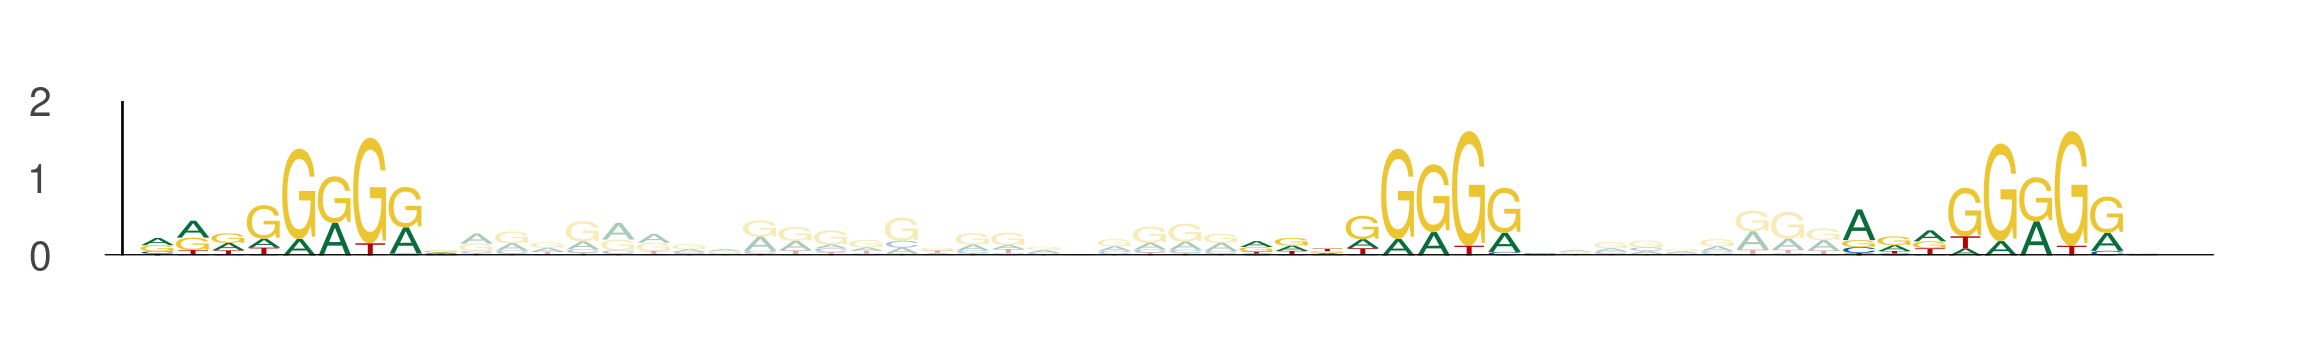

Source data for this figure (header and first rows):
seq_index, start_position, end_position, is_reversed_complement
550, 90, 99, 0
550, 121, 130, 0
550, 138, 147, 0
5570, 55, 64, 0
5570, 86, 95, 0
5570, 103, 112, 0
4841, 72, 81, 0
4841, 103, 112, 0
4841, 120, 129, 0
5906, 37, 46, 0
5906, 68, 77, 0
5906, 85, 94, 0
3308, 23, 32, 0
3308, 54, 63, 0
3308, 71, 80, 0
2870, 6, 15, 0
2870, 37, 46, 0
2870, 54, 63, 0
3119, 54, 63, 0
3119, 85, 94, 0
3119, 102, 111, 0
5376, 6, 15, 0
5376, 37, 46, 0
5376, 54, 63, 0
3190, 36, 45, 0
3190, 67, 76, 0
3190, 84, 93, 0
2488, 54, 63, 0
2488, 85, 94, 0
2488, 102, 111, 0
2488, 37, 46, 0
2488, 68, 77, 0
2488, 85, 94, 0
639, 94, 103, 0
639, 125, 134, 0
639, 142, 151, 0
1717, 54, 63, 0
1717, 85, 94, 0
1717, 102, 111, 0
1114, 93, 102, 0
1114, 124, 133, 0
1114, 141, 150, 0
4212, 20, 29, 0
4212, 51, 60, 0
4212, 68, 77, 0
2234, 84, 93, 0
2234, 115, 124, 0
2234, 132, 141, 0
5501, 85, 94, 0
5501, 116, 125, 0
5501, 133, 142, 0
2756, 54, 63, 0
2756, 85, 94, 0
2756, 102, 111, 0
1050, 61, 70, 0
1050, 92, 101, 0
1050, 109, 118, 0
5960, 55, 64, 0
5960, 86, 95, 0
5960, 103, 112, 0
... 57 more rows
